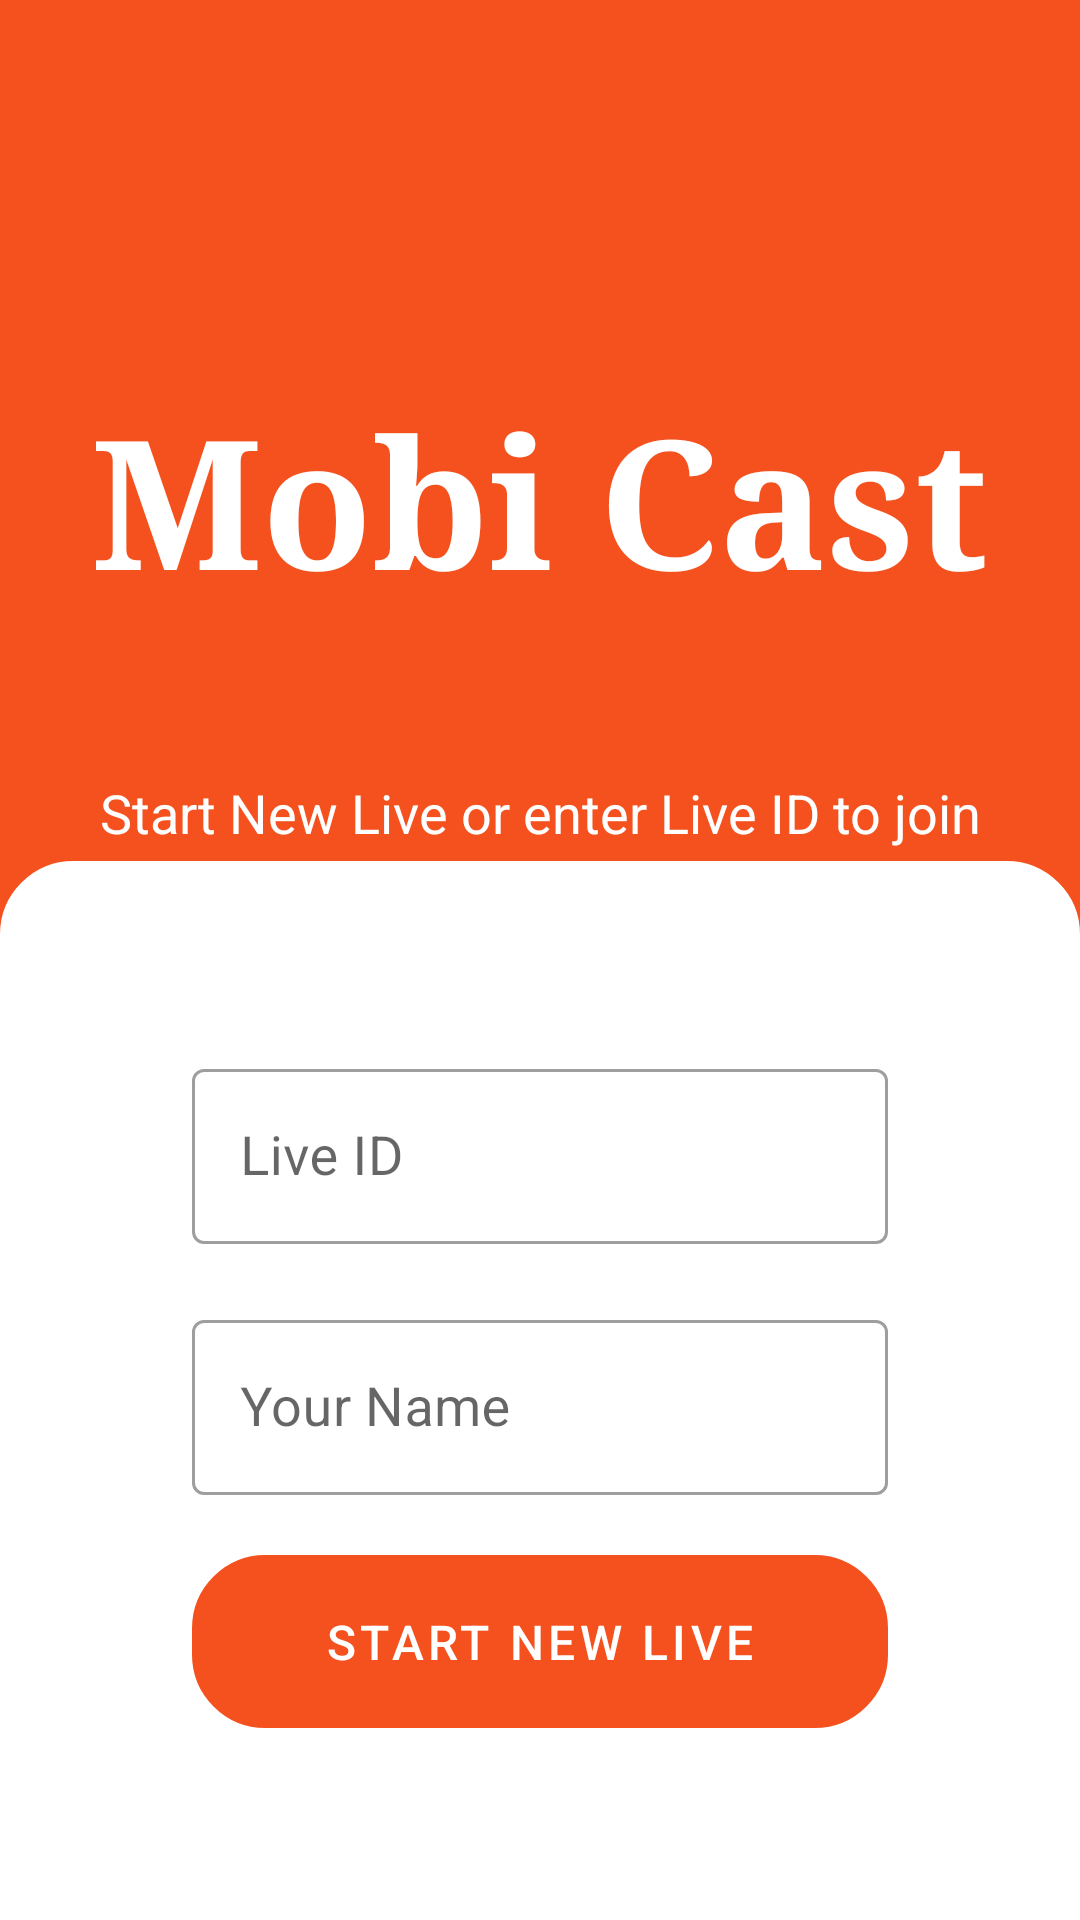

Android layout source for this screen:
<!-- AndroidManifest.xml: application theme Theme.MobiCast -->
<!-- res/layout/activity_main.xml -->
<?xml version="1.0" encoding="utf-8"?>
<RelativeLayout xmlns:android="http://schemas.android.com/apk/res/android"
    xmlns:app="http://schemas.android.com/apk/res-auto"
    xmlns:tools="http://schemas.android.com/tools"
    android:layout_width="match_parent"
    android:layout_height="match_parent"
    android:background="@color/my_primary"
    tools:context=".MainActivity">

    <TextView
        android:layout_width="wrap_content"
        android:layout_height="wrap_content"
        android:text="@string/app_name"
        android:textSize="60sp"
        android:textStyle="bold"
        android:fontFamily="serif"
        android:layout_centerHorizontal="true"
        android:textColor="@color/white"
        android:layout_above="@id/bottom_layout"
        android:layout_marginBottom="80dp"
        />

    <TextView
        android:layout_width="match_parent"
        android:layout_height="wrap_content"
        android:text="Start New Live or enter Live ID to join"
        android:layout_above="@id/bottom_layout"
        android:gravity="center"
        android:padding="4dp"
        android:textSize="18sp"
        android:textColor="@color/white"/>

    <LinearLayout
        android:layout_width="match_parent"
        android:layout_height="wrap_content"
        android:layout_alignParentBottom="true"
        android:backgroundTint="@color/white"
        android:orientation="vertical"
        android:padding="64dp"
        android:background="@drawable/rounded_corner_top"
        android:id="@+id/bottom_layout">

        <com.google.android.material.textfield.TextInputLayout
            android:layout_width="match_parent"
            android:layout_height="wrap_content"
            android:hint="Live ID"
            android:backgroundTint="@color/my_primary"
            style="@style/Widget.MaterialComponents.TextInputLayout.OutlinedBox">

            <com.google.android.material.textfield.TextInputEditText
                android:layout_width="match_parent"
                android:layout_height="wrap_content"
                android:inputType="number"
                android:maxLength="5"
                android:textSize="18sp"
                android:id="@+id/live_id_input"/>

        </com.google.android.material.textfield.TextInputLayout>

        <com.google.android.material.textfield.TextInputLayout
            android:layout_width="match_parent"
            android:layout_height="wrap_content"
            android:hint="Your Name"
            android:backgroundTint="@color/my_primary"
            android:layout_marginTop="20dp"
            style="@style/Widget.MaterialComponents.TextInputLayout.OutlinedBox">

            <com.google.android.material.textfield.TextInputEditText
                android:layout_width="match_parent"
                android:layout_height="wrap_content"
                android:textSize="18sp"
                android:id="@+id/name_input"/>

        </com.google.android.material.textfield.TextInputLayout>

        <com.google.android.material.button.MaterialButton
            android:layout_width="match_parent"
            android:layout_height="wrap_content"
            android:text="Start New Live"
            android:padding="12dp"
            android:layout_marginTop="20dp"
            android:textSize="16sp"
            android:background="@drawable/rounded_corner"
            android:id="@+id/go_live_btn"/>

    </LinearLayout>

</RelativeLayout>
<!-- resources referenced by this layout -->
<resources>
  <color name="my_primary">#F4511E</color>
  <color name="white">#FFFFFFFF</color>
  <!-- drawable rounded_corner (drawable) -->
  <?xml version="1.0" encoding="utf-8"?>
  <shape xmlns:android="http://schemas.android.com/apk/res/android"
      android:shape="rectangle">
      <corners android:topLeftRadius="24dp" android:topRightRadius="24dp"
          android:bottomLeftRadius="24dp" android:bottomRightRadius="24dp"/>
      <stroke android:width="1dp"/>
  
  </shape>
  <!-- drawable rounded_corner_top (drawable) -->
  <?xml version="1.0" encoding="utf-8"?>
  <shape xmlns:android="http://schemas.android.com/apk/res/android"
      android:shape="rectangle">
      <corners android:topLeftRadius="24dp" android:topRightRadius="24dp"
          android:bottomLeftRadius="0dp" android:bottomRightRadius="0dp"/>
      <stroke android:width="1dp"/>
  
  </shape>
  <string name="app_name">Mobi Cast</string>
  <style name="Theme.MobiCast" parent="Base.Theme.MobiCast" />
  <style name="Base.Theme.MobiCast" parent="Theme.MaterialComponents.DayNight.NoActionBar">
          
          <item name="colorPrimary">@color/my_primary</item>
          <item name="colorPrimaryVariant">@color/my_primary</item>
      </style>
</resources>
